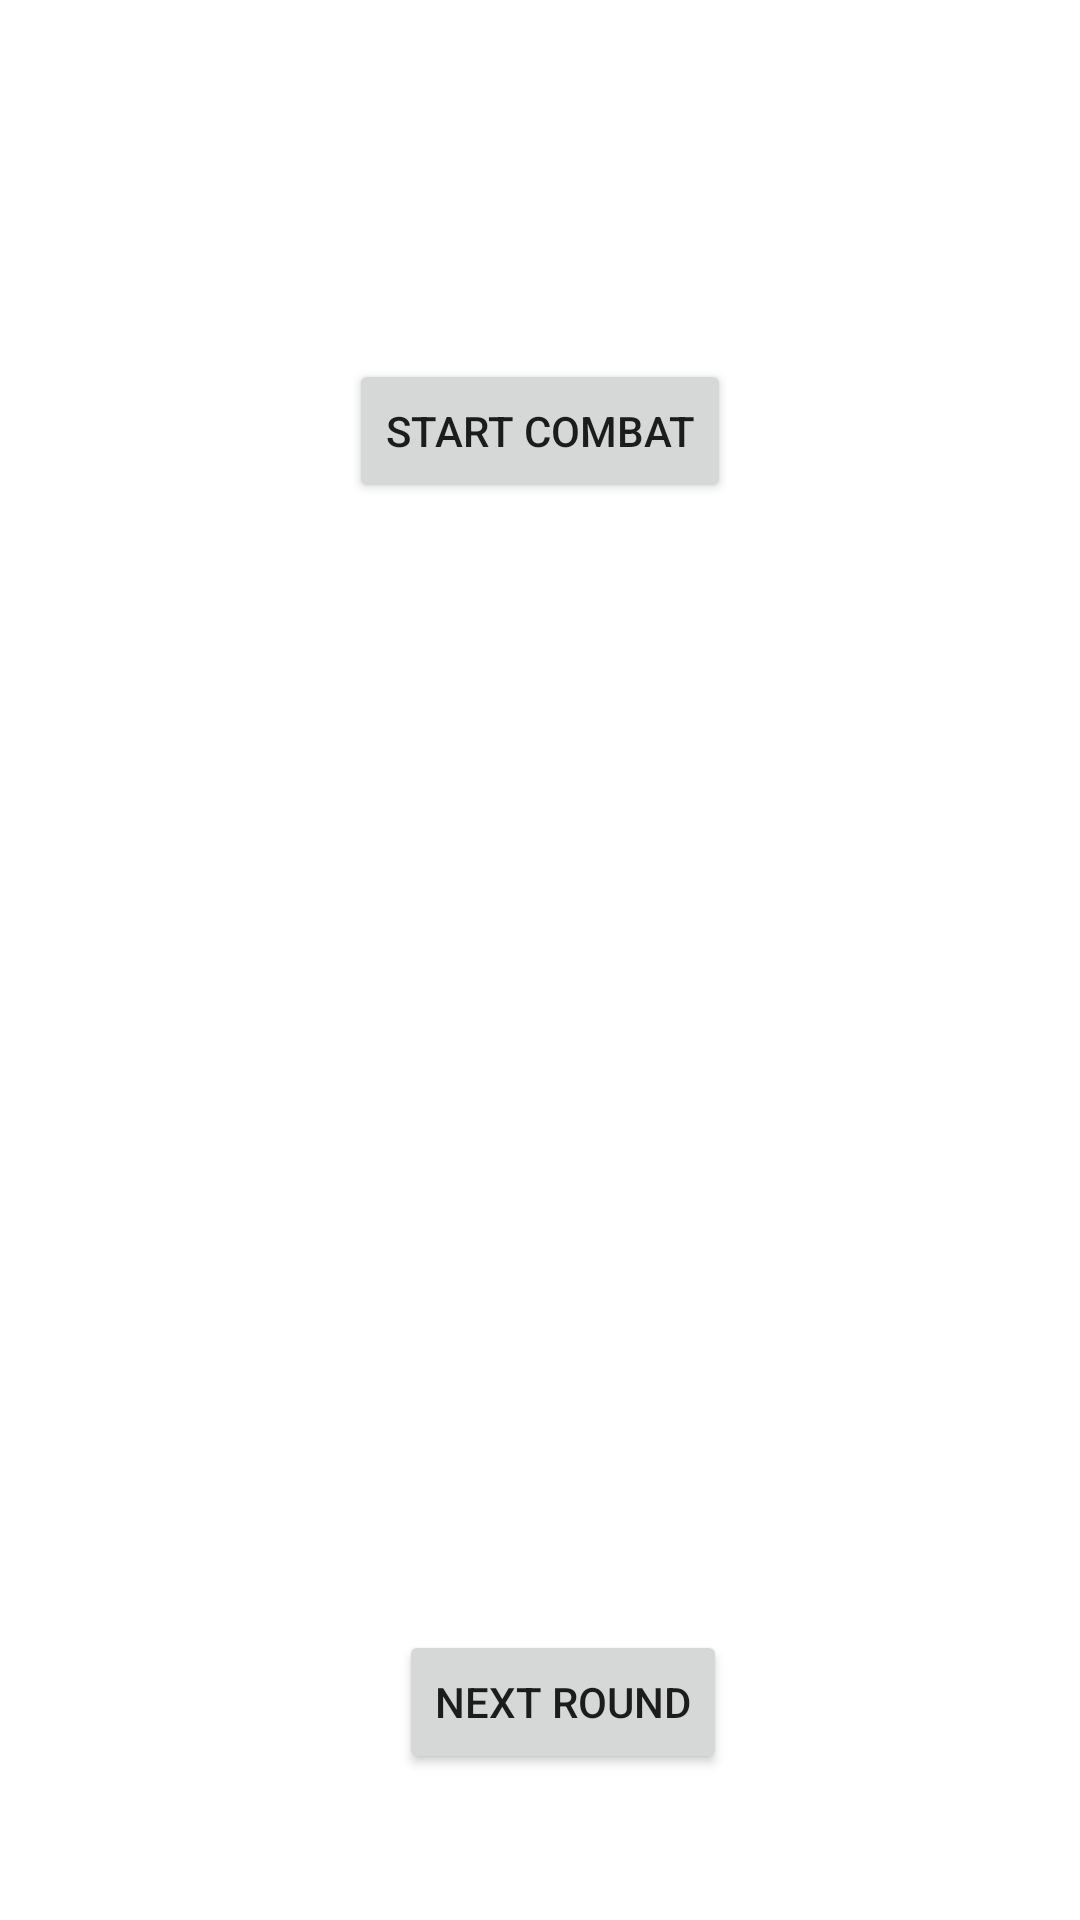

Layout XML and referenced resources for this Android screen:
<!-- AndroidManifest.xml: application theme Theme.DnDFights -->
<!-- res/layout/activity_fight.xml -->
<?xml version="1.0" encoding="utf-8"?>
<androidx.constraintlayout.widget.ConstraintLayout xmlns:android="http://schemas.android.com/apk/res/android"
    xmlns:app="http://schemas.android.com/apk/res-auto"
    xmlns:tools="http://schemas.android.com/tools"
    android:layout_width="match_parent"
    android:layout_height="match_parent"
    tools:context=".FightActivity">

    <Button
        android:id="@+id/button_update_fight"
        android:layout_width="wrap_content"
        android:layout_height="wrap_content"
        android:text="@string/next_round"
        app:layout_constraintBottom_toBottomOf="parent"
        app:layout_constraintEnd_toEndOf="parent"
        app:layout_constraintHorizontal_bias="0.531"
        app:layout_constraintStart_toStartOf="parent"
        app:layout_constraintTop_toTopOf="parent"
        app:layout_constraintVertical_bias="0.918" />

    <Button
        android:id="@+id/button_start_fight"
        android:layout_width="wrap_content"
        android:layout_height="wrap_content"
        android:text="@string/button_start_fight"
        app:layout_constraintBottom_toBottomOf="parent"
        app:layout_constraintEnd_toEndOf="parent"
        app:layout_constraintStart_toStartOf="parent"
        app:layout_constraintTop_toTopOf="parent"
        app:layout_constraintVertical_bias="0.202" />
</androidx.constraintlayout.widget.ConstraintLayout>
<!-- resources referenced by this layout -->
<resources>
  <string name="button_start_fight">Start Combat</string>
  <string name="next_round">Next Round</string>
  <style name="Theme.DnDFights" parent="Theme.MaterialComponents.DayNight.DarkActionBar">
          
          <item name="colorPrimary">@color/purple_500</item>
          <item name="colorPrimaryVariant">@color/purple_700</item>
          <item name="colorOnPrimary">@color/white</item>
          
          <item name="colorSecondary">@color/teal_200</item>
          <item name="colorSecondaryVariant">@color/teal_700</item>
          <item name="colorOnSecondary">@color/black</item>
          
          <item name="android:statusBarColor" tools:targetApi="l">?attr/colorPrimaryVariant</item>
          
      </style>
  <!-- not gathered from this repository: default colours our renderer supplied (Android Studio template values) -->
  <color name="purple_500">#FF6200EE</color>
  <color name="purple_700">#FF3700B3</color>
  <color name="teal_200">#FF03DAC5</color>
  <color name="teal_700">#FF018786</color>
  <color name="black">#FF000000</color>
  <color name="white">#FFFFFFFF</color>
</resources>
